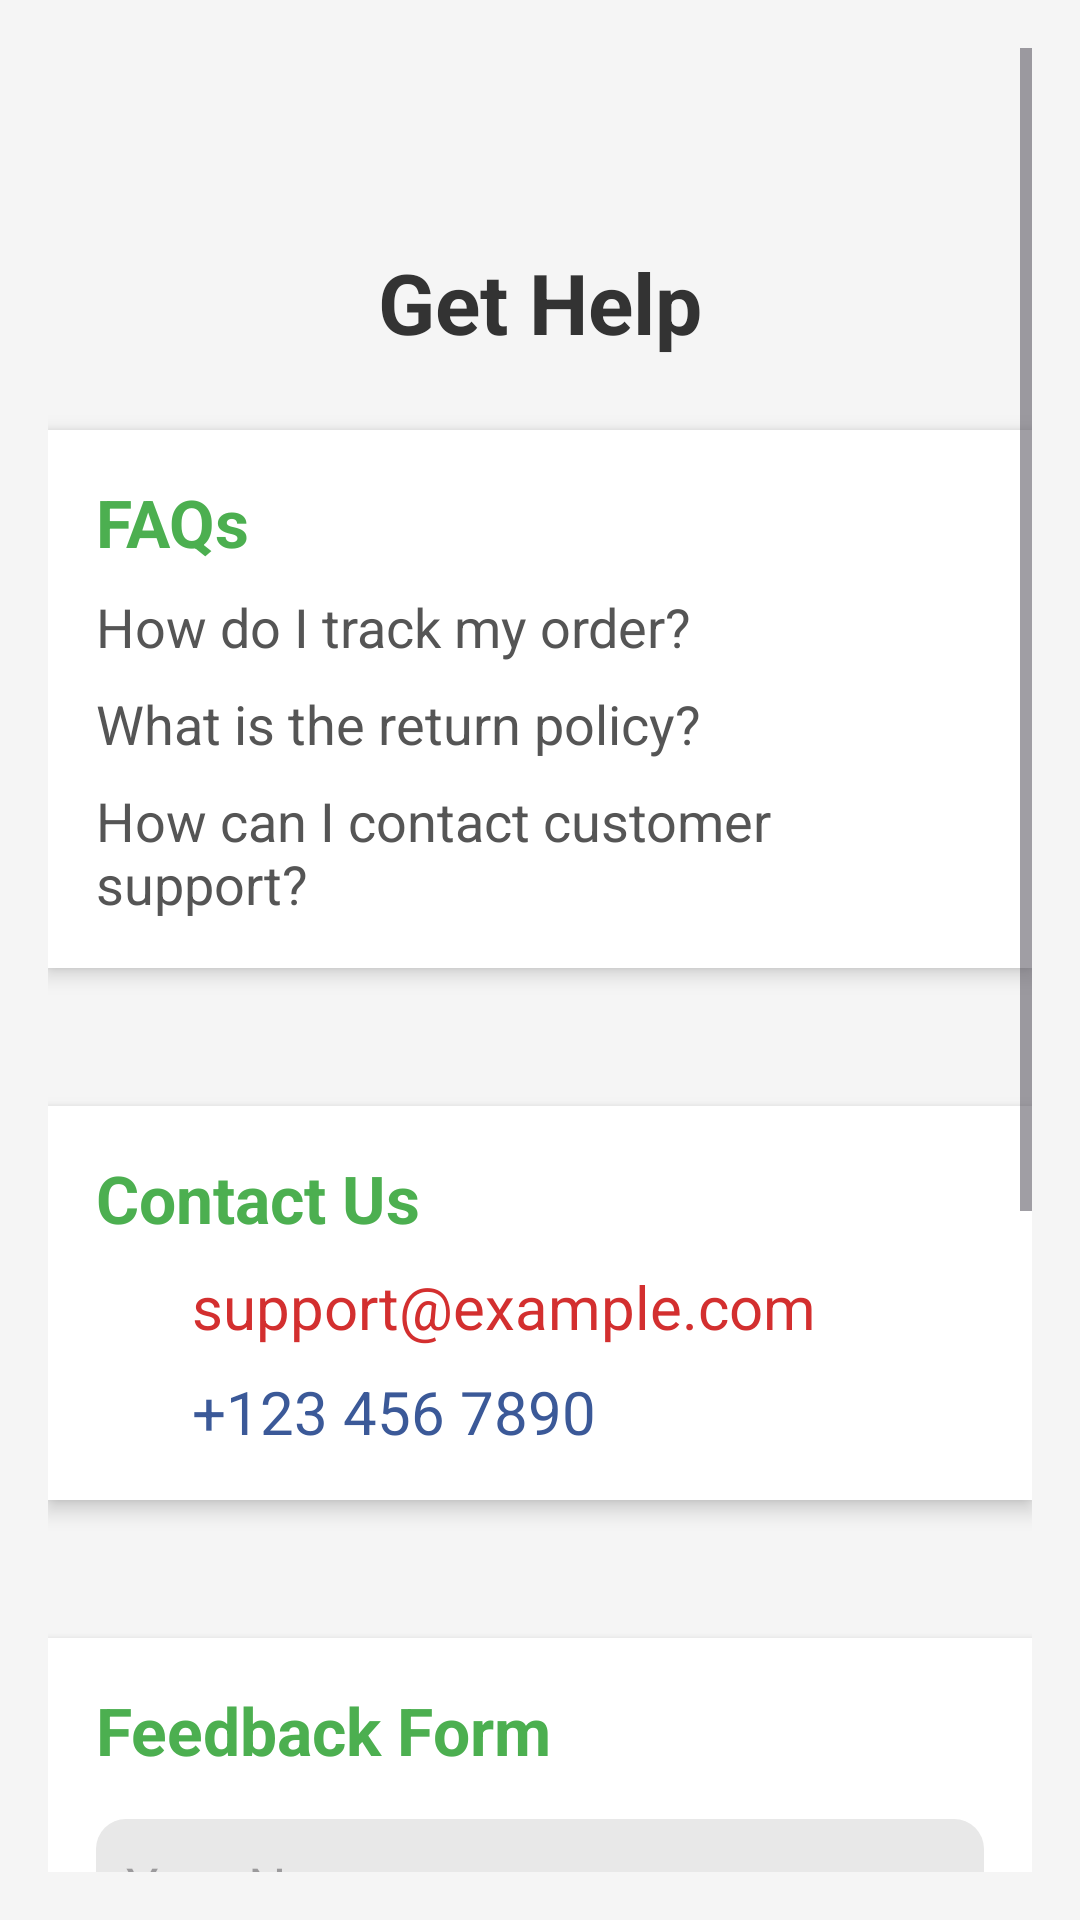

The Android layout XML behind this screen, and the referenced resources:
<!-- AndroidManifest.xml: application theme Theme.MadLebTest2 -->
<!-- res/layout/activity_gethelp.xml -->
<?xml version="1.0" encoding="utf-8"?>
<ScrollView xmlns:android="http://schemas.android.com/apk/res/android"
    android:layout_width="match_parent"
    android:layout_height="match_parent"
    android:padding="16dp"
    android:background="#F5F5F5">

    <LinearLayout
        android:layout_width="match_parent"
        android:layout_height="wrap_content"
        android:orientation="vertical"
        android:layout_marginTop="10dp">

        <ImageView
            android:id="@+id/back_button"
            android:layout_width="40dp"
            android:layout_height="40dp"
            android:src="@drawable/ic_back"
            android:layout_marginBottom="16dp"
            android:clickable="true"
            android:focusable="true" />

        <TextView
            android:layout_width="match_parent"
            android:layout_height="wrap_content"
            android:text="@string/gethelp"
            android:textSize="28sp"
            android:textStyle="bold"
            android:gravity="center_horizontal"
            android:layout_marginBottom="16dp"
            android:textColor="#333333"/>

        <LinearLayout
            android:layout_width="match_parent"
            android:layout_height="wrap_content"
            android:orientation="vertical"
            android:layout_marginBottom="16dp"
            android:background="#FFFFFF"
            android:padding="16dp"
            android:elevation="4dp"
            android:layout_marginTop="8dp"
            android:radius="10dp">

            <TextView
                android:layout_width="match_parent"
                android:layout_height="wrap_content"
                android:text="@string/faqs"
                android:textSize="22sp"
                android:textStyle="bold"
                android:textColor="#4CAF50"/>

            <TextView
                android:layout_width="match_parent"
                android:layout_height="wrap_content"
                android:text="@string/faq_1"
                android:textSize="18sp"
                android:textColor="#555555"
                android:layout_marginTop="8dp" />

            <TextView
                android:layout_width="match_parent"
                android:layout_height="wrap_content"
                android:text="@string/faq_2"
                android:textSize="18sp"
                android:textColor="#555555"
                android:layout_marginTop="8dp" />

            <TextView
                android:layout_width="match_parent"
                android:layout_height="wrap_content"
                android:text="@string/faq_3"
                android:textSize="18sp"
                android:textColor="#555555"
                android:layout_marginTop="8dp" />
        </LinearLayout>

        <LinearLayout
            android:layout_width="match_parent"
            android:layout_height="wrap_content"
            android:orientation="vertical"
            android:layout_marginBottom="16dp"
            android:layout_marginTop="30dp"
            android:background="#FFFFFF"
            android:padding="16dp"
            android:elevation="4dp"
            android:radius="10dp">

            <TextView
                android:layout_width="match_parent"
                android:layout_height="wrap_content"
                android:text="@string/contact_us"
                android:textSize="22sp"
                android:textStyle="bold"
                android:textColor="#4CAF50"/>

            <LinearLayout
                android:layout_width="match_parent"
                android:layout_height="wrap_content"
                android:orientation="horizontal"
                android:layout_marginTop="8dp">

                <ImageView
                    android:layout_width="24dp"
                    android:layout_height="24dp"
                    android:src="@drawable/ic_email"
                    android:contentDescription="@string/email_icon_desc" />

                <TextView
                    android:layout_width="wrap_content"
                    android:layout_height="wrap_content"
                    android:text="@string/support_email"
                    android:textSize="20sp"
                    android:textColor="#D32F2F"
                    android:layout_marginStart="8dp" />
            </LinearLayout>

            <LinearLayout
                android:layout_width="match_parent"
                android:layout_height="wrap_content"
                android:orientation="horizontal"
                android:layout_marginTop="8dp">

                <ImageView
                    android:layout_width="24dp"
                    android:layout_height="24dp"
                    android:src="@drawable/ic_phone"
                    android:contentDescription="@string/phone_icon_desc" />

                <TextView
                    android:layout_width="wrap_content"
                    android:layout_height="wrap_content"
                    android:text="@string/support_phone"
                    android:textSize="20sp"
                    android:textColor="#3b5998"
                    android:layout_marginStart="8dp" />
            </LinearLayout>
        </LinearLayout>

        <LinearLayout
            android:layout_width="match_parent"
            android:layout_height="wrap_content"
            android:orientation="vertical"
            android:layout_marginBottom="16dp"
            android:layout_marginTop="30dp"
            android:background="#FFFFFF"
            android:padding="16dp"
            android:elevation="4dp"
            android:radius="10dp">

            <TextView
                android:layout_width="match_parent"
                android:layout_height="wrap_content"
                android:text="@string/feedback_form"
                android:textSize="22sp"
                android:textStyle="bold"
                android:textColor="#4CAF50"/>

            <EditText
                android:id="@+id/name_input"
                android:layout_width="match_parent"
                android:layout_height="wrap_content"
                android:hint="@string/hintname"
                android:inputType="textPersonName"
                android:layout_marginTop="15dp"
                android:padding="10dp"
                android:background="@drawable/edit_text_background"/>

            <EditText
                android:id="@+id/email_input"
                android:layout_width="match_parent"
                android:layout_height="wrap_content"
                android:hint="@string/hintemail"
                android:inputType="textEmailAddress"
                android:layout_marginTop="18dp"
                android:padding="10dp"
                android:background="@drawable/edit_text_background"/>

            <EditText
                android:id="@+id/message_input"
                android:layout_width="match_parent"
                android:layout_height="wrap_content"
                android:hint="@string/hint_message"
                android:inputType="textMultiLine"
                android:lines="5"
                android:gravity="top"
                android:layout_marginTop="18dp"
                android:padding="10dp"
                android:background="@drawable/edit_text_background"/>

            <Button
                android:id="@+id/submit_button"
                android:layout_width="match_parent"
                android:layout_height="80dp"
                android:text="@string/submit"
                android:textSize="20sp"
                android:textColor="#FFFFFF"
                android:backgroundTint="#4CAF50"
                android:layout_marginTop="16dp"
                android:layout_marginBottom="16dp"/>
        </LinearLayout>

    </LinearLayout>
</ScrollView>
<!-- resources referenced by this layout -->
<resources>
  <!-- drawable edit_text_background (drawable) -->
  <shape xmlns:android="http://schemas.android.com/apk/res/android">
      <solid android:color="#E8E8E8"/>
      <corners android:radius="10dp"/>
  </shape>
  <string name="contact_us">Contact Us</string>
  <string name="email_icon_desc">Email Icon</string>
  <string name="faq_1">How do I track my order?</string>
  <string name="faq_2">What is the return policy?</string>
  <string name="faq_3">How can I contact customer support?</string>
  <string name="faqs">FAQs</string>
  <string name="feedback_form">Feedback Form</string>
  <string name="gethelp">Get Help</string>
  <string name="hint_message">Your Message</string>
  <string name="hintemail">Your Email</string>
  <string name="hintname">Your Name</string>
  <string name="phone_icon_desc">Phone Icon</string>
  
  
      //Cart
  <string name="submit">Submit</string>
  <string name="support_email">support@example.com</string>
  <string name="support_phone">+123 456 7890</string>
  <style name="Theme.MadLebTest2" parent="Base.Theme.MadLebTest2" />
  <style name="Base.Theme.MadLebTest2" parent="Theme.Material3.DayNight.NoActionBar">
          
          
      </style>
</resources>
